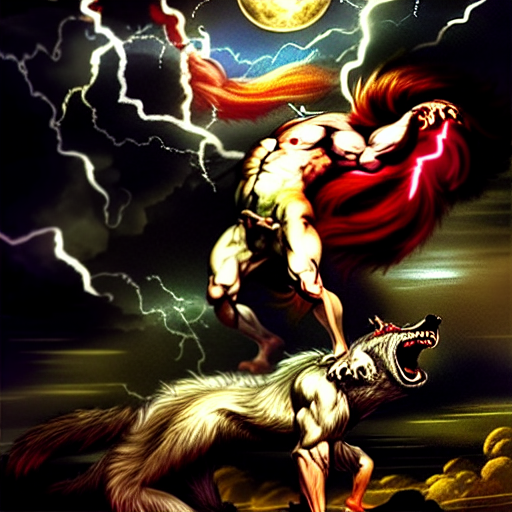
Generation parameters embedded in this image by AUTOMATIC1111 Stable Diffusion web UI or a fork of it (Forge, ...) (PNG 'parameters' text chunk):
Werewolves with lightning powers, superpower, thunder, high quality, night sky, full moon, fantasy, lifelike, digital painting, smooth, sharp focus, epic, art by Peter Paul Rubens
Steps: 100, Sampler: Euler a, CFG scale: 13.5, Seed: 1686326933, Size: 512x512, Model hash: 7460a6fa, Denoising strength: 0.7, First pass size: 0x0